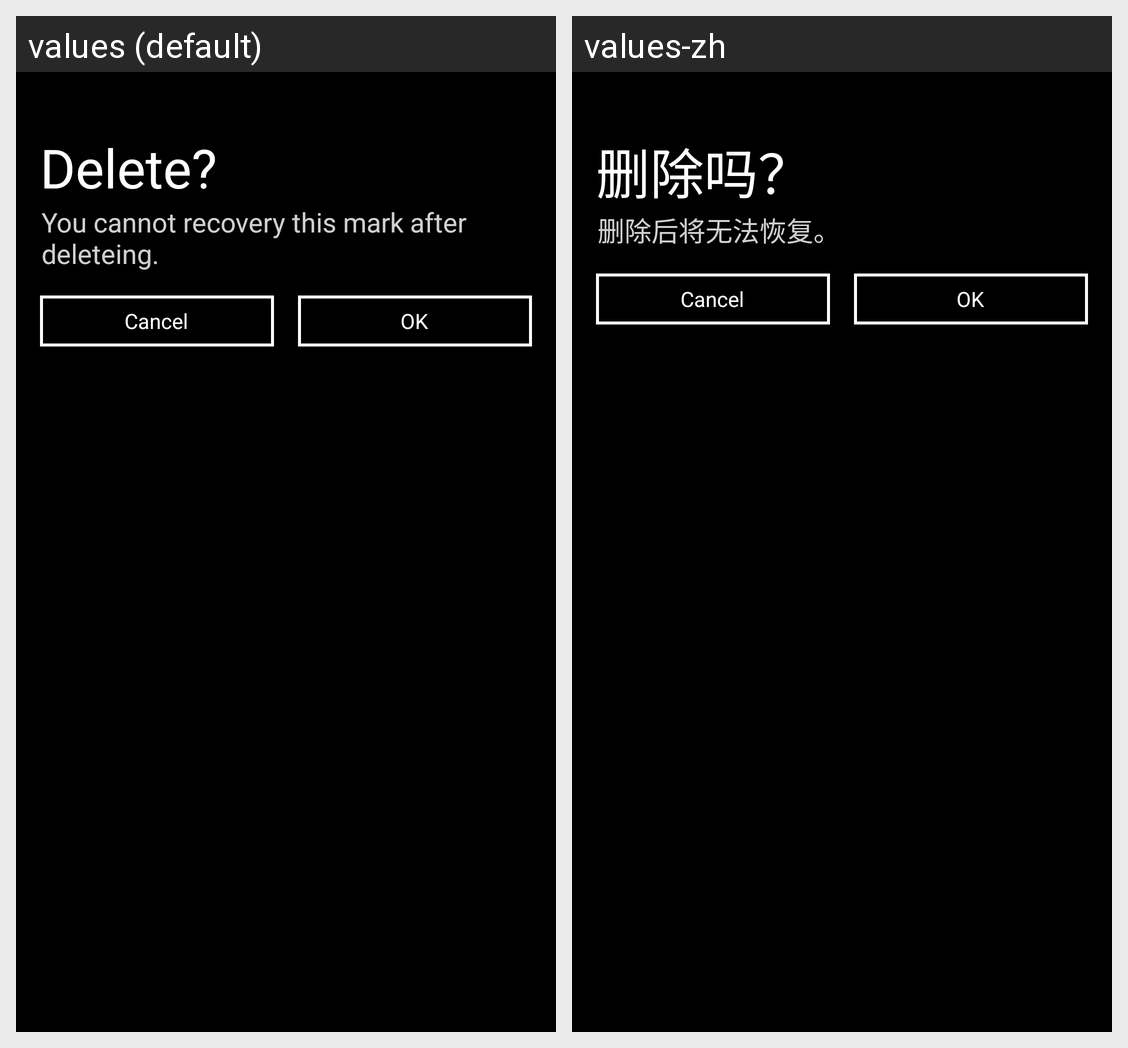

Strings drawn on this Android screen and how each of the app's shown locales translates them:
Android screen res/layout/activity_bookmark_delete.xml rendered under 2 locales, left to right: values (default), values-zh. Device: Nexus 5 (rendered at 1080×1920; each locale shown at half size, 540×960, under a caption strip naming it); theme AppTheme.
Strings drawn on this screen, with the default value and each locale's value (text and hints the layout hard-codes, and strings that could not be matched under every locale, appear in the picture but are not listed):

bookmark_delete
  values: Delete?
  values-zh: 删除吗？

bookmark_delete_tips
  values: You cannot recovery this mark after deleteing.
  values-zh: 删除后将无法恢复。
